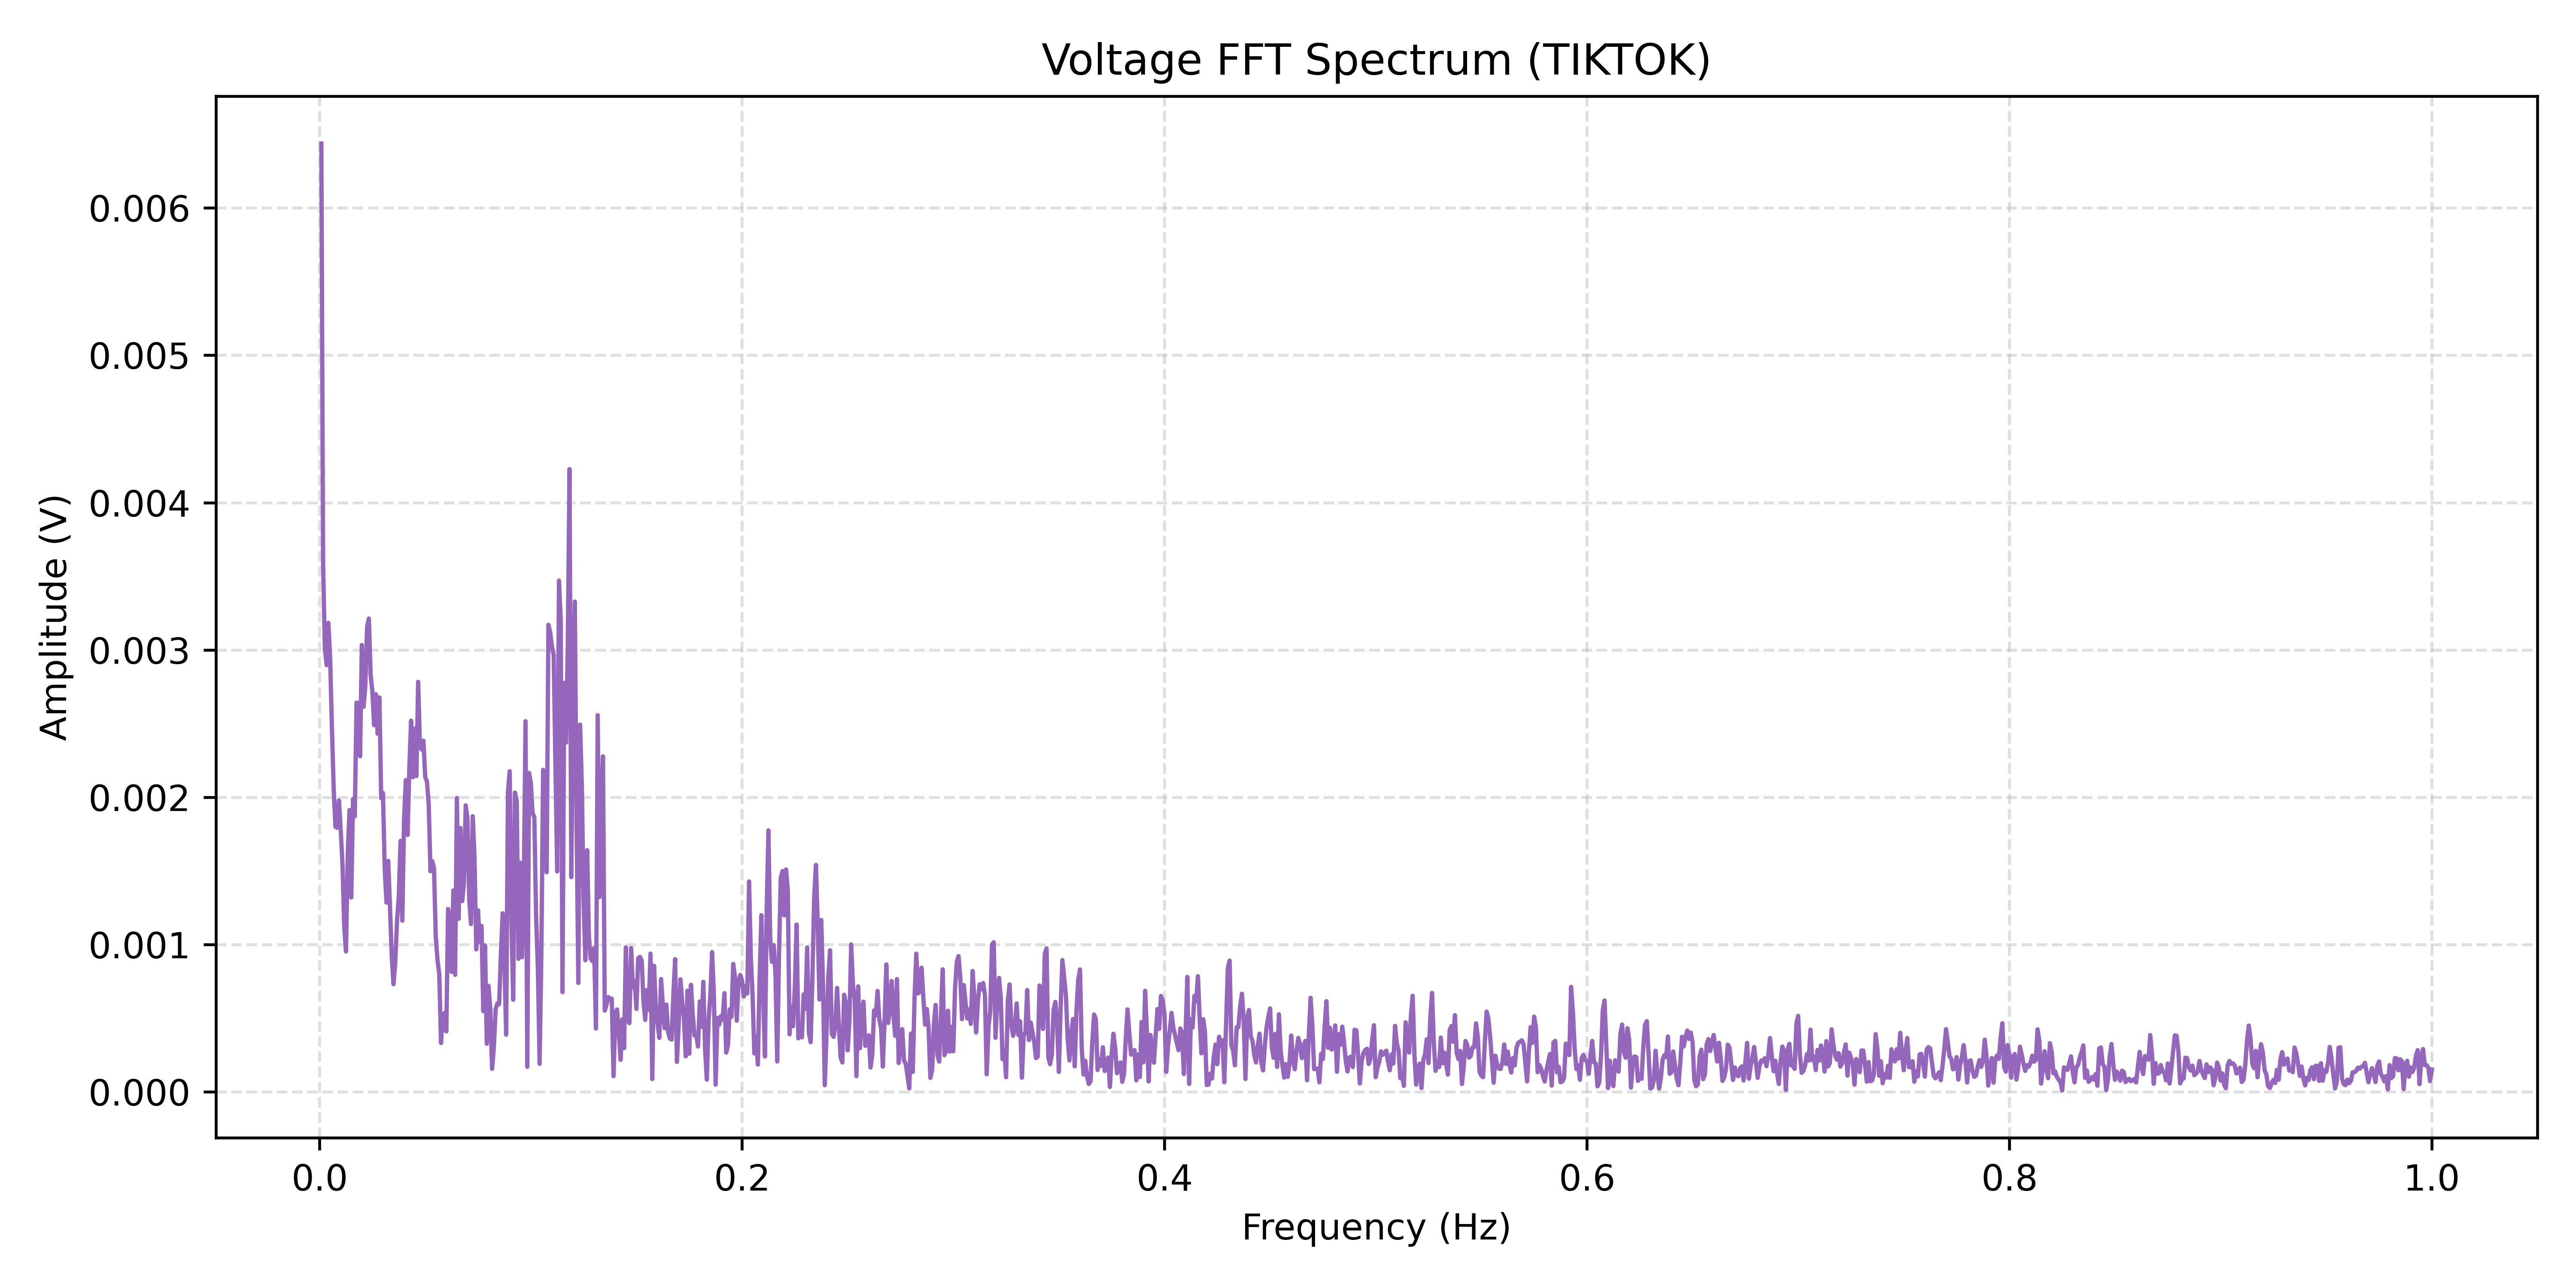

The file beside this chart, header and first rows:
Frequency(Hz), Amplitude(V)
0.0008333, 0.006437
0.001667, 0.003586
0.0025, 0.00301
0.003333, 0.002897
0.004167, 0.003183
0.005, 0.002939
0.005833, 0.002478
0.006666, 0.002063
0.0075, 0.001799
0.008333, 0.001792
0.009166, 0.001977
0.01, 0.001779
0.01083, 0.001548
0.01167, 0.001127
0.0125, 0.0009522
0.01333, 0.001614
0.01417, 0.001912
0.015, 0.001319
0.01583, 0.001988
0.01667, 0.00187
0.0175, 0.002642
0.01833, 0.002639
0.01917, 0.002278
0.02, 0.003033
0.02083, 0.002613
0.02167, 0.00276
0.0225, 0.003156
0.02333, 0.003213
0.02417, 0.00283
0.025, 0.002716
0.02583, 0.002489
0.02667, 0.002699
0.0275, 0.00243
0.02833, 0.002677
0.02917, 0.001994
0.03, 0.002028
0.03083, 0.001515
0.03167, 0.001284
0.0325, 0.001568
0.03333, 0.001253
0.03417, 0.0009198
0.035, 0.0007304
0.03583, 0.0008802
0.03667, 0.00116
0.0375, 0.001328
0.03833, 0.001703
0.03917, 0.001162
0.04, 0.001855
0.04083, 0.002116
0.04167, 0.001744
0.0425, 0.002204
0.04333, 0.002519
0.04417, 0.002135
0.045, 0.002465
0.04583, 0.002143
0.04667, 0.002783
0.0475, 0.002349
0.04833, 0.002323
0.04917, 0.002383
0.05, 0.002137
... 1,140 more rows
